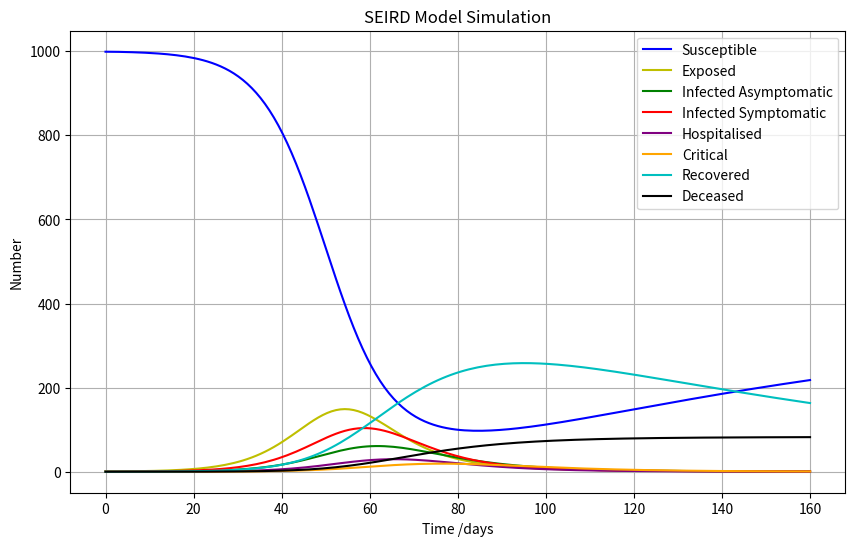

Generate this figure with matplotlib:
import numpy as np
from scipy.integrate import odeint
import matplotlib.pyplot as plt

# Define the differential equations
def seird_model(y, t, N, beta, alpha, rho, da, ds, omega, dH, gamma_c, delta_c, mu, eta):
    S, E, Ia, Is, H, C, R, D = y
    dSdt = -beta * S * (Is + Ia) / N + eta * R
    dEdt = beta * S * (Is + Ia) / N - alpha * E
    dIadt = (1 - rho) * alpha * E - Ia / da
    dIsdt = rho * alpha * E - Is / ds
    dHdt = omega * Is / ds - H / dH - mu * H
    dCdt = (1 - omega) * H / dH - gamma_c * C - delta_c * C
    dRdt = Ia / da + H / dH + gamma_c * C - eta * R
    dDdt = mu * H + delta_c * C
    return [dSdt, dEdt, dIadt, dIsdt, dHdt, dCdt, dRdt, dDdt]

# Total population, N
N = 1000

# Initial number of infected and recovered individuals, everyone else is susceptible
E0, Ia0, Is0, H0, C0, R0, D0 = 1, 0, 0, 0, 0, 0, 0
S0 = N - E0 - Ia0 - Is0 - H0 - C0 - R0 - D0

# Contact rate, beta; incubation period, alpha; proportion of symptomatic, rho
beta = 0.5
alpha = 1 / 5.0
rho = 0.75

# Infectious periods
da = 10
ds = 5
dH = 14

# Hospitalisation rate, omega; recovery rate from critical care, gamma_c; death rates
omega = 0.2
gamma_c = 0.05
delta_c = 0.02
mu = 0.05
eta = 0.01

# Initial conditions vector
y0 = [S0, E0, Ia0, Is0, H0, C0, R0, D0]

# Time grid (in days)
t = np.linspace(0, 160, 160)

# Integrate the SEIRD equations over the time grid, t
ret = odeint(seird_model, y0, t, args=(N, beta, alpha, rho, da, ds, omega, dH, gamma_c, delta_c, mu, eta))
S, E, Ia, Is, H, C, R, D = ret.T

# Plot the data
fig = plt.figure(figsize=(10, 6))
plt.plot(t, S, 'b', label='Susceptible')
plt.plot(t, E, 'y', label='Exposed')
plt.plot(t, Ia, 'g', label='Infected Asymptomatic')
plt.plot(t, Is, 'r', label='Infected Symptomatic')
plt.plot(t, H, 'purple', label='Hospitalised')
plt.plot(t, C, 'orange', label='Critical')
plt.plot(t, R, 'c', label='Recovered')
plt.plot(t, D, 'k', label='Deceased')
plt.xlabel('Time /days')
plt.ylabel('Number')
plt.title('SEIRD Model Simulation')
plt.legend(loc='best')
plt.grid(True)
plt.show()
